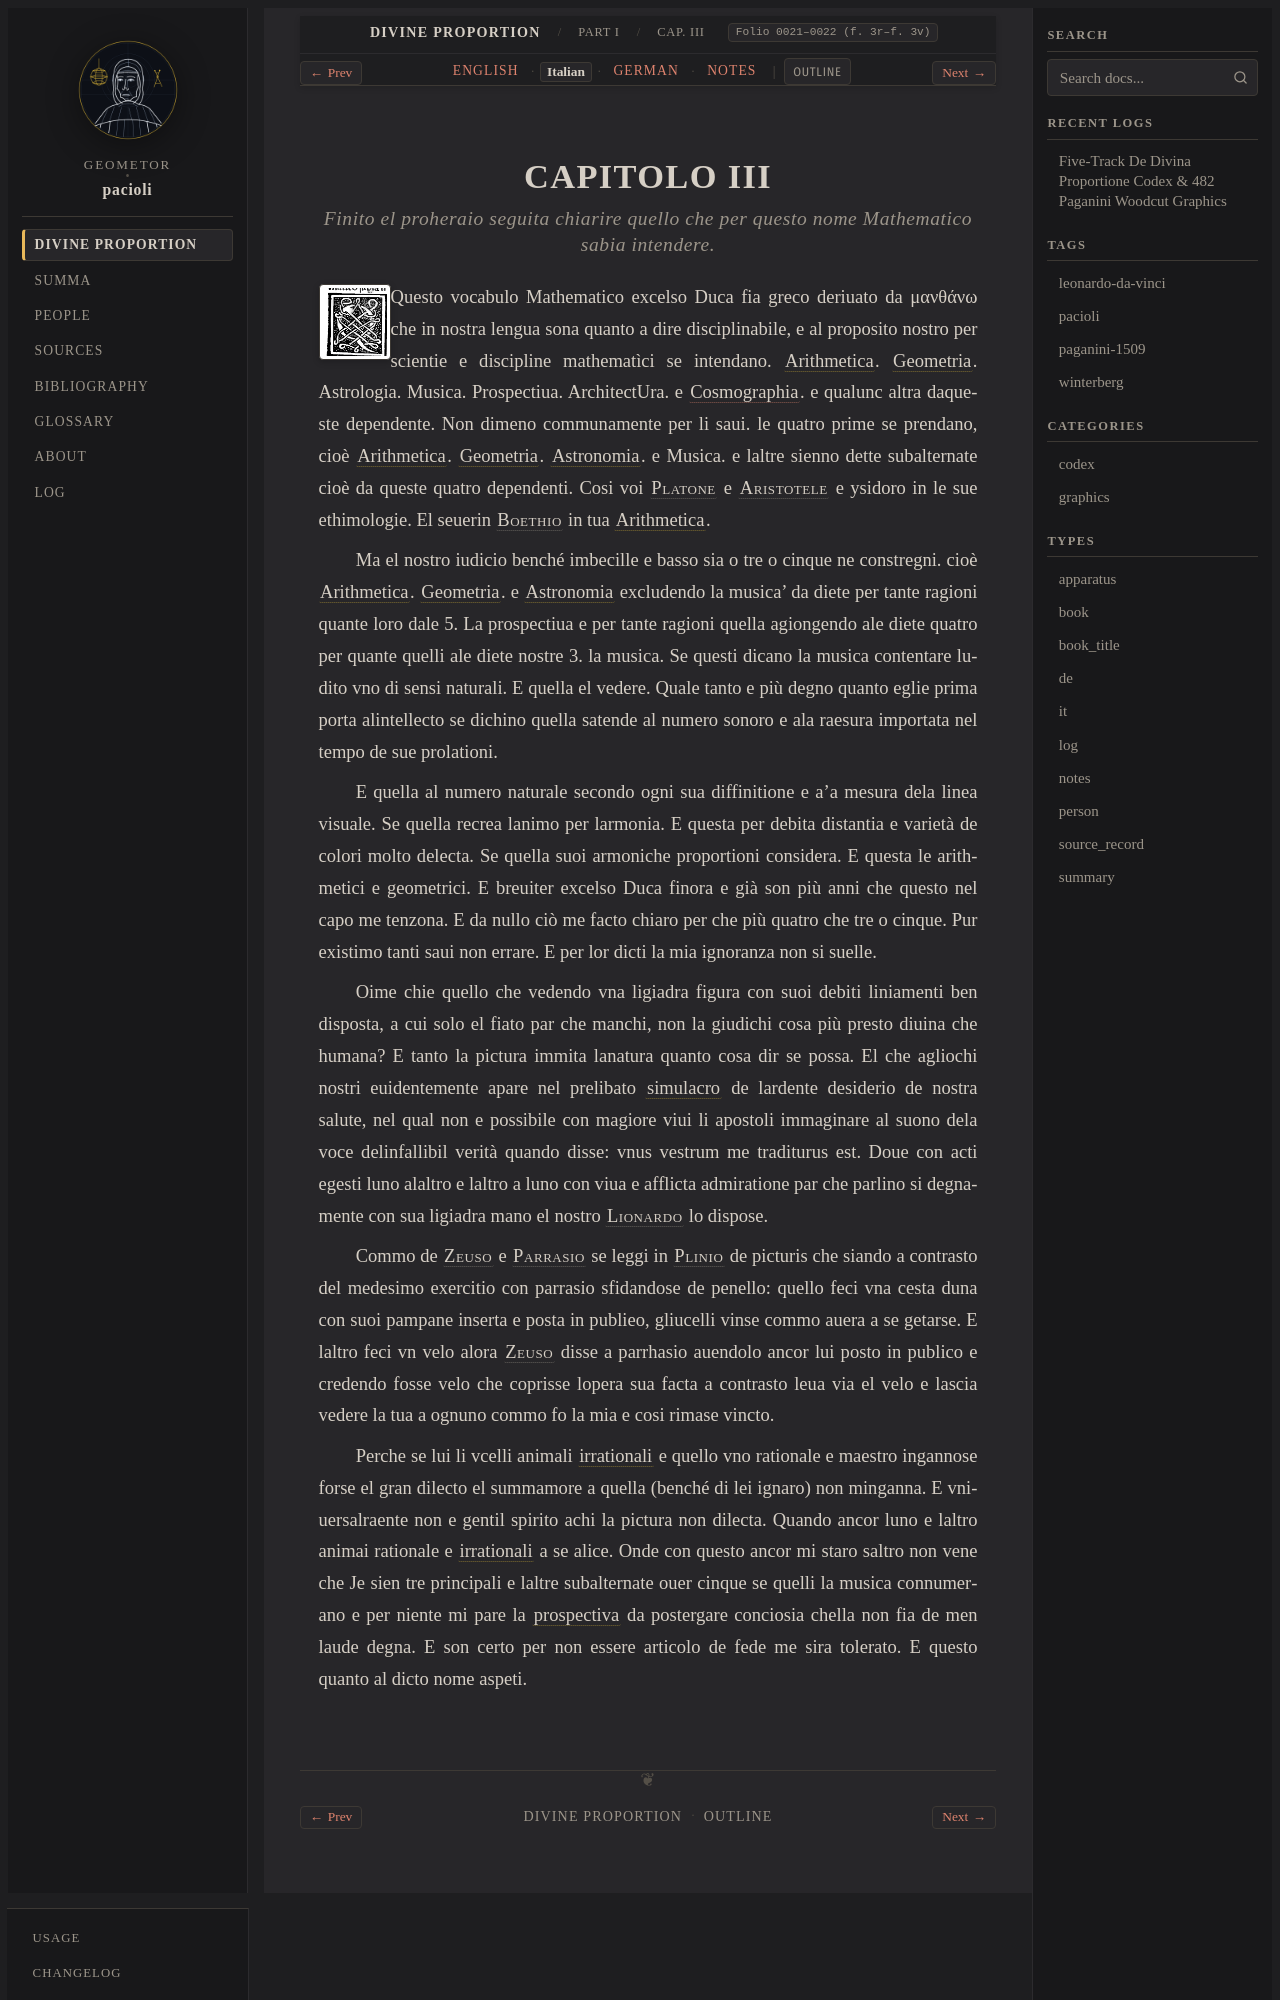

repository: geometor/pacioli · page: de_divina_proportione/compendio/cap_03/it.html · generator: sphinx

:type: it
:tracks: English: index | Italian: it | German: de | Notes: notes
:layout: book
:canonical_id: Cap. III
:folio: 0021–0022 (f. 3r–f. 3v)

.. _compendio-cap_03-it:

CAPITOLO III
============

.. rubric:: Finito el proheraio seguita chiarire quello che per questo nome Mathematico sabia intendere.

.. folio:: 0021–0022 (f. 3r–f. 3v)
   :initial: 0021.c1.png

Questo vocabulo Mathematico excelso Duca fia greco deriuato da μανθάνω che in nostra lengua sona quanto a dire disciplinabile, e al proposito nostro per scientie e discipline mathematìci se intendano. :term:`Arithmetica <arithmetica>`. :term:`Geometria <geometria>`. Astrologia. Musica. Prospectiua. ArchitectUra. e :cite:`Cosmographia <ptolemy:cosmographia>`. e qualunc altra daqueste dependente. Non dimeno communamente per li saui. le quatro prime se prendano, cioè :term:`Arithmetica <arithmetica>`. :term:`Geometria <geometria>`. :term:`Astronomia <astronomia>`. e Musica. e laltre sienno dette subalternate cioè da queste quatro dependenti. Cosi voi :person:`Platone <plato>` e :person:`Aristotele <aristotle>` e ysidoro in le sue ethimologie. El seuerin :person:`Boethio <boethius>` in tua :term:`Arithmetica <arithmetica>`.

Ma el nostro iudicio benché imbecille e basso sia o tre o cinque ne constregni. cioè :term:`Arithmetica <arithmetica>`. :term:`Geometria <geometria>`. e :term:`Astronomia <astronomia>` excludendo la musica' da diete per tante ragioni quante loro dale 5. La prospectiua e per tante ragioni quella agiongendo ale diete quatro per quante quelli ale diete nostre 3. la musica. Se questi dicano la musica contentare ludito vno di sensi naturali. E quella el vedere. Quale tanto e più degno quanto eglie prima porta alintellecto se dichino quella satende al numero sonoro e ala raesura importata nel tempo de sue prolationi.

E quella al numero naturale secondo ogni sua diffinitione e a'a mesura dela linea visuale. Se quella recrea lanimo per larmonia. E questa per debita distantia e varietà de colori molto delecta. Se quella suoi armoniche proportioni considera. E questa le arithmetici e geometrici. E breuiter excelso Duca finora e già son più anni che questo nel capo me tenzona. E da nullo ciò me facto chiaro per che più quatro che tre o cinque. Pur existimo tanti saui non errare. E per lor dicti la mia ignoranza non si suelle.

Oime chie quello che vedendo vna ligiadra figura con suoi debiti liniamenti ben disposta, a cui solo el fiato par che manchi, non la giudichi cosa più presto diuina che humana? E tanto la pictura immita lanatura quanto cosa dir se possa. El che agliochi nostri euidentemente apare nel prelibato :term:`simulacro <simulacro>` de lardente desiderio de nostra salute, nel qual non e possibile con magiore viui li apostoli immaginare al suono dela voce delinfallibil verità quando disse: vnus vestrum me traditurus est. Doue con acti egesti luno alaltro e laltro a luno con viua e afflicta admiratione par che parlino si degnamente con sua ligiadra mano el nostro :person:`Lionardo <leonardo>` lo dispose.

Commo de :person:`Zeuso <zeuxis>` e :person:`Parrasio <parrhasius>` se leggi in :person:`Plinio <pliny>` de picturis che siando a contrasto del medesimo exercitio con parrasio sfidandose de penello: quello feci vna cesta duna con suoi pampane inserta e posta in publieo, gliucelli vinse commo auera a se getarse. E laltro feci vn velo alora :person:`Zeuso <zeuxis>` disse a parrhasio auendolo ancor lui posto in publico e credendo fosse velo che coprisse lopera sua facta a contrasto leua via el velo e lascia vedere la tua a ognuno commo fo la mia e cosi rimase vincto.
